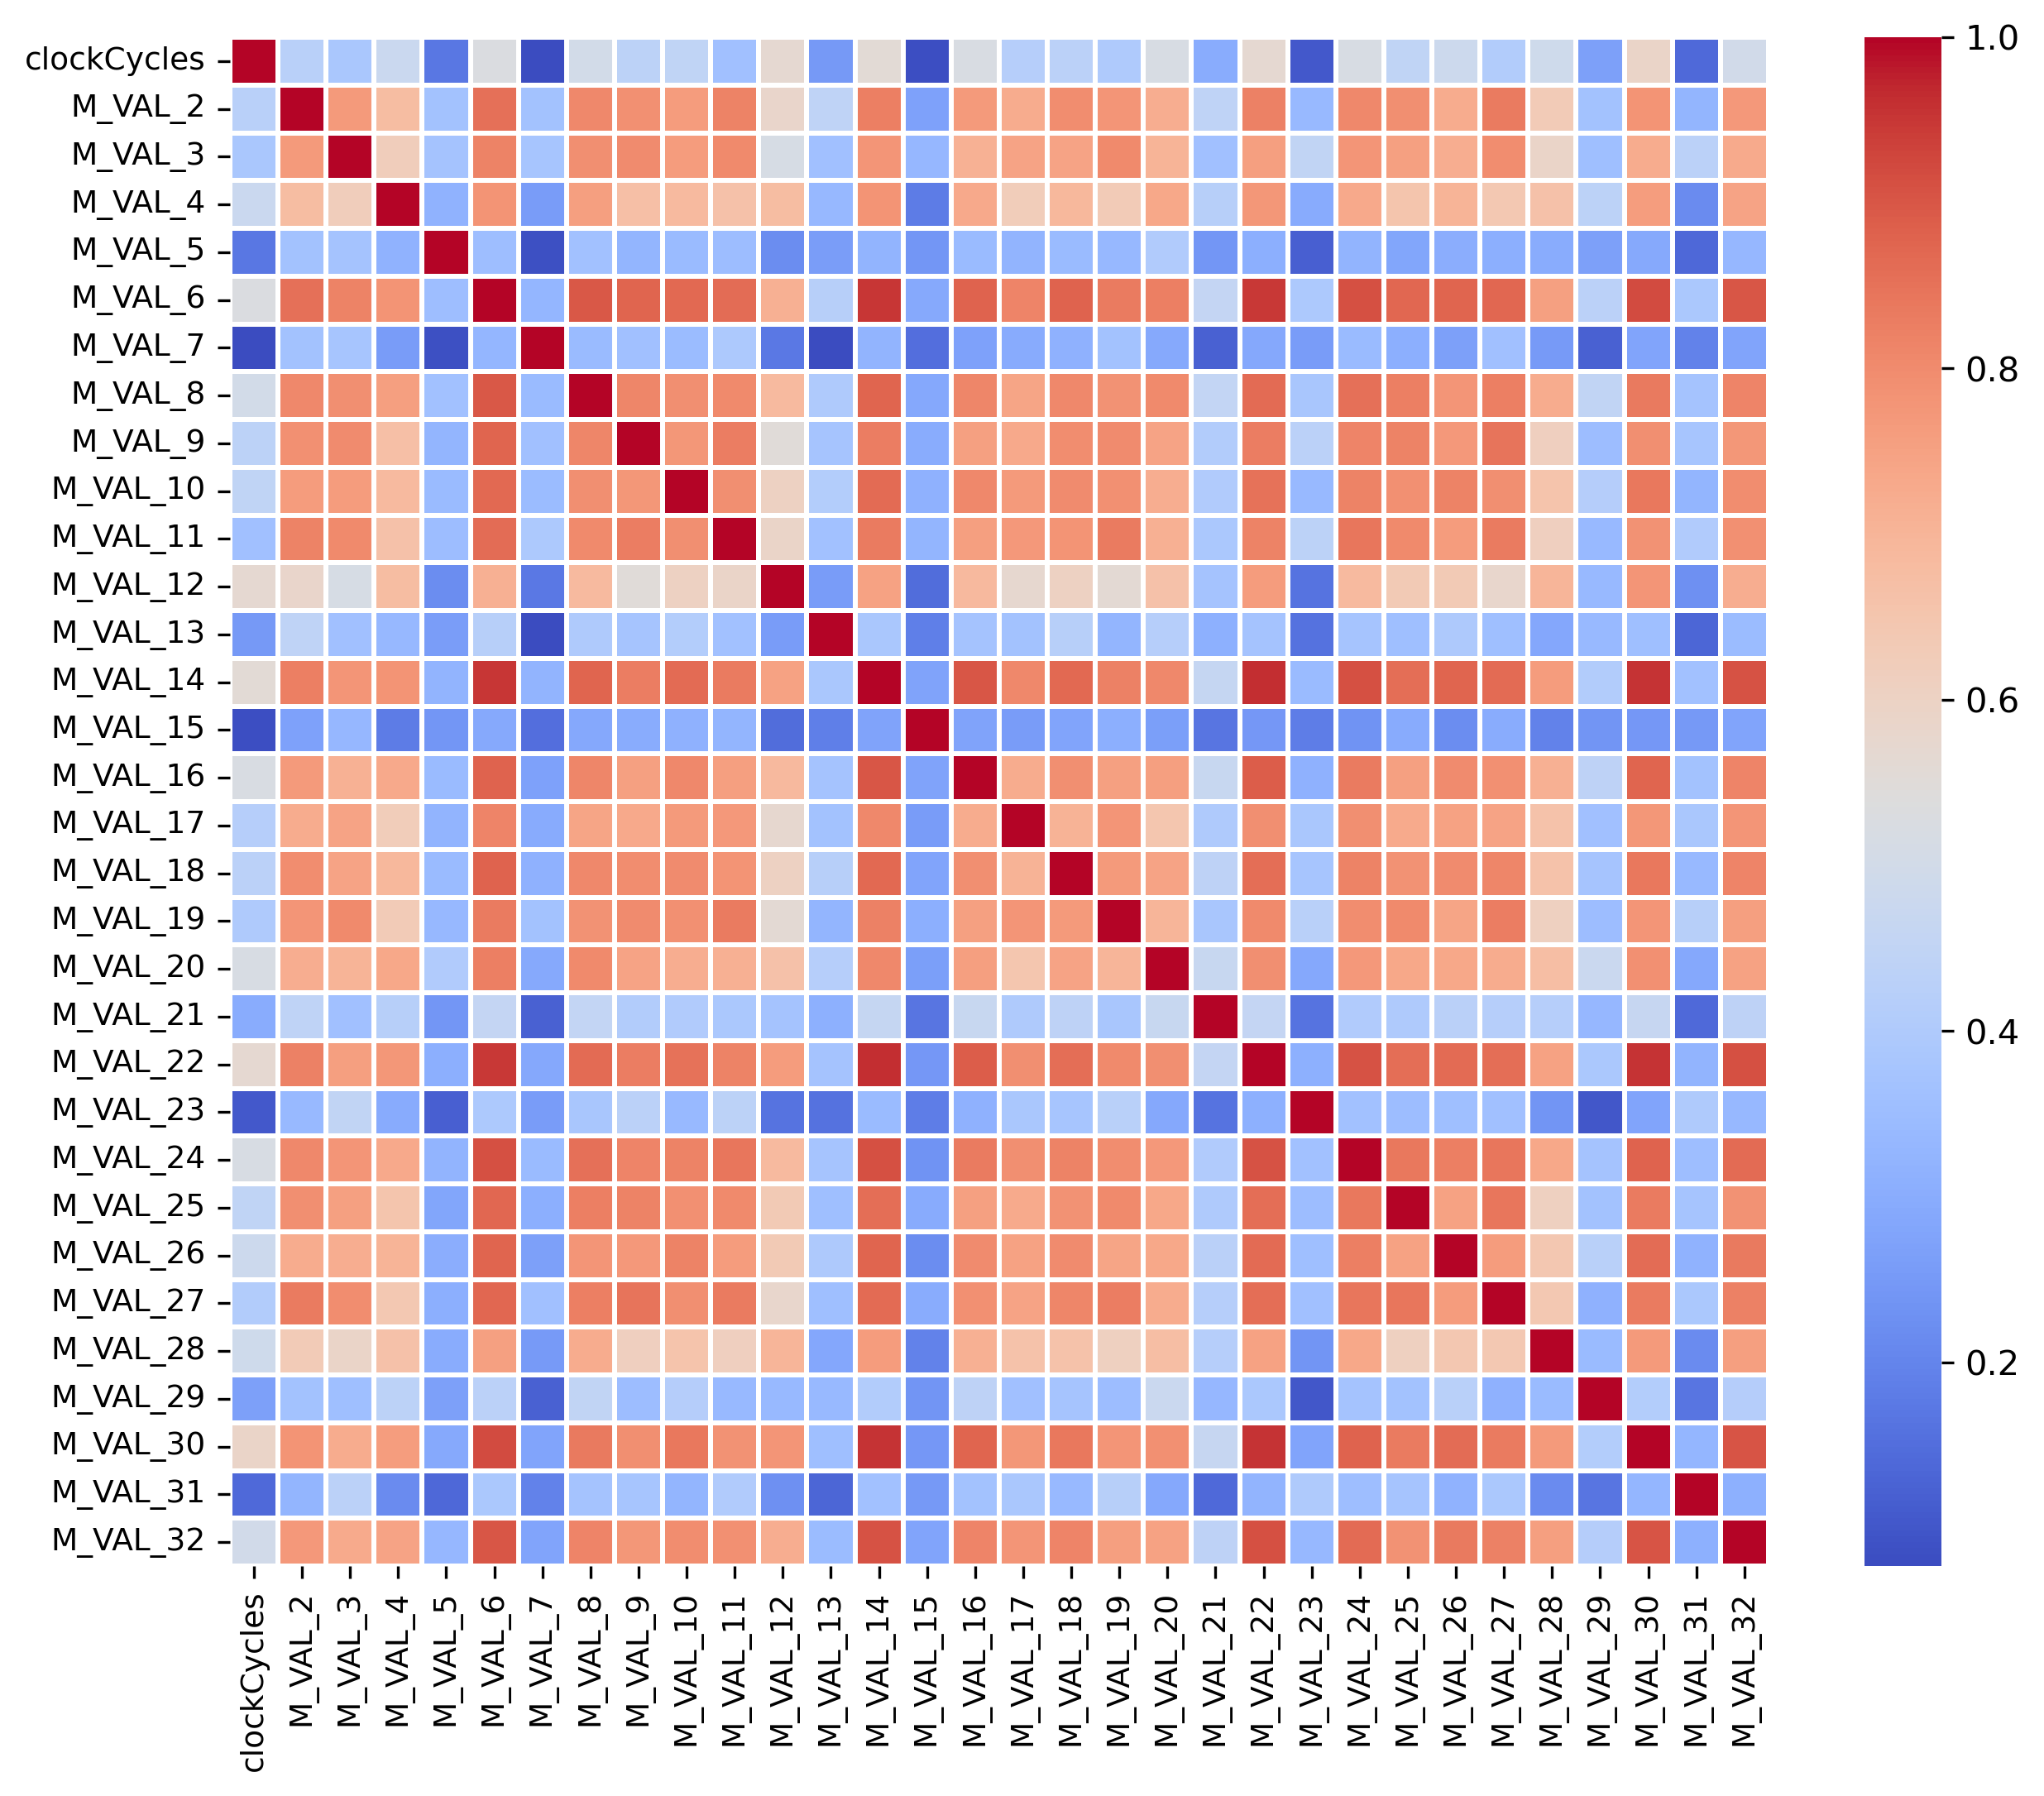

The file beside this chart, header and first rows:
, clockCycles, M_VAL_2, M_VAL_3, M_VAL_4, M_VAL_5, M_VAL_6, M_VAL_7, M_VAL_8, M_VAL_9, M_VAL_10, M_VAL_11, M_VAL_12, M_VAL_13, M_VAL_14, M_VAL_15, M_VAL_16, M_VAL_17, M_VAL_18, M_VAL_19, M_VAL_20, M_VAL_21, M_VAL_22, M_VAL_23
clockCycles, 1.0, 0.424, 0.3851, 0.4759, 0.1671, 0.5285, 0.0802, 0.5016, 0.4344, 0.4468, 0.3607, 0.5687, 0.2492, 0.5576, 0.0813, 0.5214, 0.4168, 0.4303, 0.3993, 0.5173, 0.2972, 0.5684, 0.1057
M_VAL_2, 0.424, 1.0, 0.7688, 0.6784, 0.3669, 0.8552, 0.3671, 0.8069, 0.7878, 0.7648, 0.8165, 0.582, 0.4416, 0.8245, 0.2693, 0.7691, 0.7236, 0.7958, 0.7767, 0.7215, 0.4432, 0.8203, 0.3367
M_VAL_3, 0.3851, 0.7688, 1.0, 0.6213, 0.3702, 0.8193, 0.378, 0.7939, 0.7984, 0.7622, 0.8025, 0.5141, 0.3587, 0.7784, 0.3304, 0.7083, 0.7453, 0.744, 0.8042, 0.7009, 0.3612, 0.7562, 0.4507
M_VAL_4, 0.4759, 0.6784, 0.6213, 1.0, 0.317, 0.7821, 0.2552, 0.7583, 0.6688, 0.6829, 0.6638, 0.6778, 0.3349, 0.783, 0.1779, 0.732, 0.625, 0.6919, 0.6319, 0.7362, 0.4228, 0.7733, 0.2965
M_VAL_5, 0.1671, 0.3669, 0.3702, 0.317, 1.0, 0.3526, 0.08708, 0.3653, 0.3236, 0.3419, 0.3493, 0.2187, 0.2593, 0.3207, 0.2422, 0.3415, 0.3193, 0.3402, 0.3347, 0.4038, 0.2424, 0.3052, 0.1182
M_VAL_6, 0.5285, 0.8552, 0.8193, 0.7821, 0.3526, 1.0, 0.328, 0.8987, 0.8769, 0.87, 0.8613, 0.7133, 0.4209, 0.9514, 0.2914, 0.8783, 0.8143, 0.8801, 0.8318, 0.824, 0.4582, 0.9469, 0.3916
M_VAL_7, 0.0802, 0.3671, 0.378, 0.2552, 0.08708, 0.328, 1.0, 0.3412, 0.3594, 0.3444, 0.3923, 0.1711, 0.07686, 0.321, 0.1517, 0.2706, 0.2938, 0.3122, 0.3679, 0.2926, 0.1202, 0.2893, 0.2558
M_VAL_8, 0.5016, 0.8069, 0.7939, 0.7583, 0.3653, 0.8987, 0.3412, 1.0, 0.812, 0.7926, 0.8022, 0.6858, 0.4002, 0.8759, 0.2871, 0.8089, 0.7423, 0.8084, 0.7839, 0.8026, 0.4523, 0.8646, 0.3813
M_VAL_9, 0.4344, 0.7878, 0.7984, 0.6688, 0.3236, 0.8769, 0.3594, 0.812, 1.0, 0.7755, 0.8271, 0.5518, 0.3744, 0.8291, 0.2998, 0.7526, 0.7314, 0.7978, 0.8005, 0.7446, 0.4082, 0.8296, 0.4314
M_VAL_10, 0.4468, 0.7648, 0.7622, 0.6829, 0.3419, 0.87, 0.3444, 0.7926, 0.7755, 1.0, 0.7934, 0.6055, 0.4119, 0.8646, 0.3114, 0.8074, 0.766, 0.8016, 0.7897, 0.719, 0.4048, 0.8497, 0.3374
M_VAL_11, 0.3607, 0.8165, 0.8025, 0.6638, 0.3493, 0.8613, 0.3923, 0.8022, 0.8271, 0.7934, 1.0, 0.5919, 0.3634, 0.8324, 0.3246, 0.7583, 0.7693, 0.781, 0.8312, 0.7145, 0.3876, 0.8164, 0.4356
M_VAL_12, 0.5687, 0.582, 0.5141, 0.6778, 0.2187, 0.7133, 0.1711, 0.6858, 0.5518, 0.6055, 0.5919, 1.0, 0.2564, 0.7506, 0.1482, 0.689, 0.5718, 0.6055, 0.5622, 0.6628, 0.3704, 0.7639, 0.1626
M_VAL_13, 0.2492, 0.4416, 0.3587, 0.3349, 0.2593, 0.4209, 0.07686, 0.4002, 0.3744, 0.4119, 0.3634, 0.2564, 1.0, 0.3865, 0.1851, 0.3709, 0.3679, 0.4225, 0.323, 0.416, 0.3078, 0.3724, 0.1571
M_VAL_14, 0.5576, 0.8245, 0.7784, 0.783, 0.3207, 0.9514, 0.321, 0.8759, 0.8291, 0.8646, 0.8324, 0.7506, 0.3865, 1.0, 0.272, 0.9014, 0.8065, 0.8688, 0.8212, 0.8082, 0.4605, 0.9625, 0.3411
M_VAL_15, 0.0813, 0.2693, 0.3304, 0.1779, 0.2422, 0.2914, 0.1517, 0.2871, 0.2998, 0.3114, 0.3246, 0.1482, 0.1851, 0.272, 1.0, 0.2728, 0.2549, 0.2768, 0.3044, 0.2643, 0.1643, 0.2452, 0.1846
M_VAL_16, 0.5214, 0.7691, 0.7083, 0.732, 0.3415, 0.8783, 0.2706, 0.8089, 0.7526, 0.8074, 0.7583, 0.689, 0.3709, 0.9014, 0.2728, 1.0, 0.7224, 0.7923, 0.7544, 0.7548, 0.4686, 0.8901, 0.3119
M_VAL_17, 0.4168, 0.7236, 0.7453, 0.625, 0.3193, 0.8143, 0.2938, 0.7423, 0.7314, 0.766, 0.7693, 0.5718, 0.3679, 0.8065, 0.2549, 0.7224, 1.0, 0.706, 0.7776, 0.6468, 0.3978, 0.7914, 0.3845
M_VAL_18, 0.4303, 0.7958, 0.744, 0.6919, 0.3402, 0.8801, 0.3122, 0.8084, 0.7978, 0.8016, 0.781, 0.6055, 0.4225, 0.8688, 0.2768, 0.7923, 0.706, 1.0, 0.7668, 0.7474, 0.4387, 0.8569, 0.3763
M_VAL_19, 0.3993, 0.7767, 0.8042, 0.6319, 0.3347, 0.8318, 0.3679, 0.7839, 0.8005, 0.7897, 0.8312, 0.5622, 0.323, 0.8212, 0.3044, 0.7544, 0.7776, 0.7668, 1.0, 0.6992, 0.3826, 0.8031, 0.4231
M_VAL_20, 0.5173, 0.7215, 0.7009, 0.7362, 0.4038, 0.824, 0.2926, 0.8026, 0.7446, 0.719, 0.7145, 0.6628, 0.416, 0.8082, 0.2643, 0.7548, 0.6468, 0.7474, 0.6992, 1.0, 0.4672, 0.7944, 0.2869
M_VAL_21, 0.2972, 0.4432, 0.3612, 0.4228, 0.2424, 0.4582, 0.1202, 0.4523, 0.4082, 0.4048, 0.3876, 0.3704, 0.3078, 0.4605, 0.1643, 0.4686, 0.3978, 0.4387, 0.3826, 0.4672, 1.0, 0.4577, 0.1623
M_VAL_22, 0.5684, 0.8203, 0.7562, 0.7733, 0.3052, 0.9469, 0.2893, 0.8646, 0.8296, 0.8497, 0.8164, 0.7639, 0.3724, 0.9625, 0.2452, 0.8901, 0.7914, 0.8569, 0.8031, 0.7944, 0.4577, 1.0, 0.3112
M_VAL_23, 0.1057, 0.3367, 0.4507, 0.2965, 0.1182, 0.3916, 0.2558, 0.3813, 0.4314, 0.3374, 0.4356, 0.1626, 0.1571, 0.3411, 0.1846, 0.3119, 0.3845, 0.3763, 0.4231, 0.2869, 0.1623, 0.3112, 1.0
M_VAL_24, 0.517, 0.8088, 0.7777, 0.73, 0.3219, 0.9123, 0.343, 0.8554, 0.8157, 0.8186, 0.8426, 0.6834, 0.3751, 0.9104, 0.2329, 0.8308, 0.7943, 0.8177, 0.795, 0.7722, 0.4039, 0.9076, 0.3628
M_VAL_25, 0.4449, 0.793, 0.7536, 0.6538, 0.2788, 0.8722, 0.3069, 0.824, 0.8178, 0.7888, 0.8047, 0.6353, 0.3572, 0.8561, 0.2954, 0.7534, 0.727, 0.7851, 0.803, 0.7343, 0.3984, 0.8592, 0.3483
M_VAL_26, 0.4813, 0.7256, 0.7198, 0.7012, 0.3034, 0.8741, 0.2667, 0.7799, 0.7693, 0.8168, 0.7633, 0.6323, 0.3948, 0.8766, 0.2176, 0.8017, 0.75, 0.8012, 0.7427, 0.7342, 0.4273, 0.8646, 0.3578
M_VAL_27, 0.4056, 0.8308, 0.796, 0.6408, 0.3064, 0.8713, 0.3606, 0.8259, 0.845, 0.7916, 0.833, 0.5808, 0.3557, 0.8659, 0.2996, 0.7874, 0.7473, 0.8123, 0.8271, 0.7237, 0.4168, 0.8591, 0.3585
M_VAL_28, 0.4908, 0.6289, 0.5918, 0.6612, 0.2985, 0.7537, 0.2526, 0.7253, 0.6132, 0.656, 0.612, 0.6994, 0.2847, 0.764, 0.1944, 0.7122, 0.6581, 0.6581, 0.6072, 0.6753, 0.4175, 0.7504, 0.2381
M_VAL_29, 0.2673, 0.3673, 0.3564, 0.4345, 0.2661, 0.4335, 0.1223, 0.4499, 0.3475, 0.4126, 0.3393, 0.3398, 0.3396, 0.4061, 0.2368, 0.4375, 0.3586, 0.3734, 0.3495, 0.4764, 0.3302, 0.3875, 0.1008
M_VAL_30, 0.5894, 0.7807, 0.7238, 0.7587, 0.2925, 0.9187, 0.2778, 0.8353, 0.7926, 0.8384, 0.7866, 0.7793, 0.3553, 0.9536, 0.2463, 0.8739, 0.7739, 0.8388, 0.7775, 0.7901, 0.4641, 0.9555, 0.2787
M_VAL_31, 0.1388, 0.3227, 0.433, 0.2156, 0.1359, 0.3889, 0.1944, 0.3704, 0.3771, 0.3231, 0.4037, 0.225, 0.1313, 0.364, 0.2477, 0.367, 0.3846, 0.3392, 0.4201, 0.287, 0.1384, 0.3207, 0.4002
M_VAL_32, 0.4984, 0.7724, 0.7281, 0.7446, 0.3294, 0.8994, 0.2782, 0.8139, 0.7732, 0.795, 0.7895, 0.7214, 0.3437, 0.9068, 0.2773, 0.8161, 0.7776, 0.8153, 0.7567, 0.7503, 0.4392, 0.91, 0.3344
